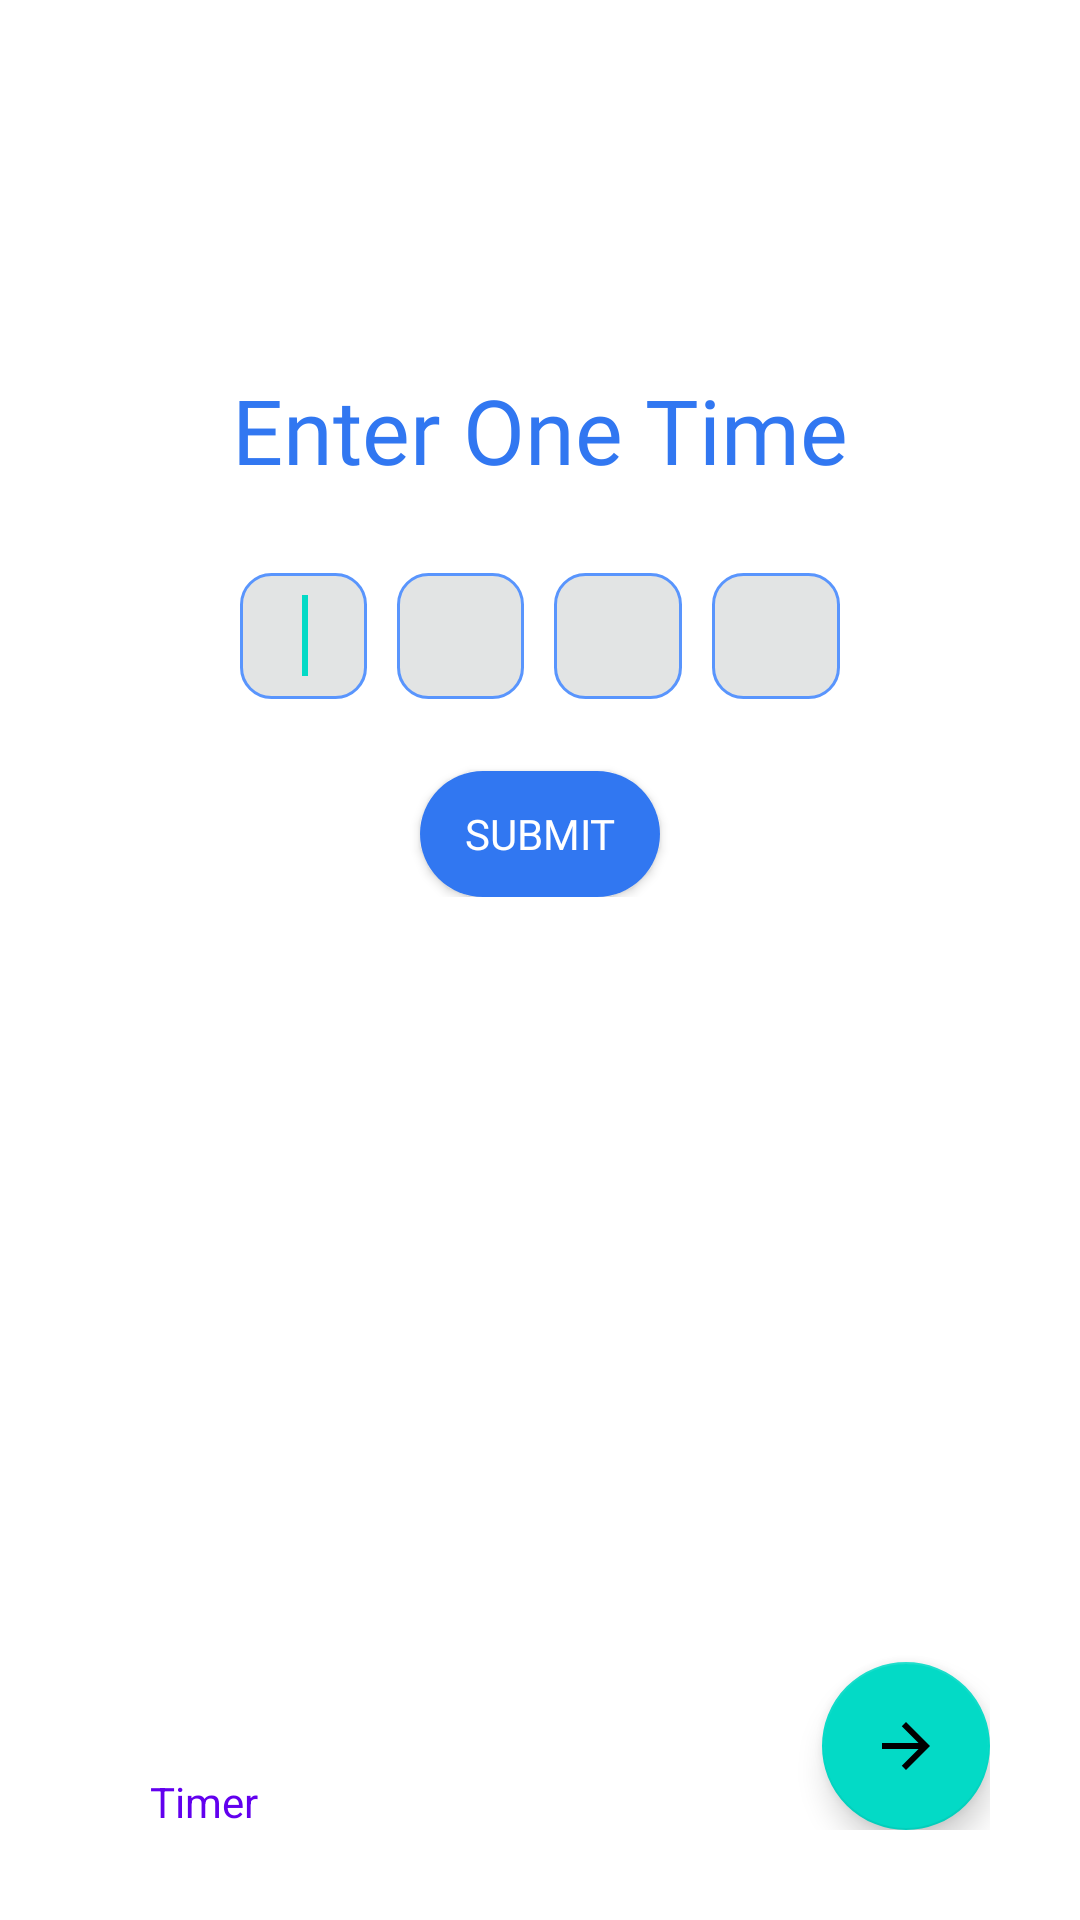

Write the Android layout XML for this screen, with the resource values it uses.
<!-- AndroidManifest.xml: application theme Theme.MaterialComponents.DayNight.NoActionBar -->
<!-- res/layout/activity_otp.xml -->
<?xml version="1.0" encoding="utf-8"?>
<RelativeLayout xmlns:android="http://schemas.android.com/apk/res/android"
    xmlns:tools="http://schemas.android.com/tools"
    android:layout_width="match_parent"
    android:layout_height="match_parent"
    android:padding="30dp"
    tools:context=".OtpActivity">












    









    <include
        layout="@layout/custom_dialog"
        android:layout_width="wrap_content"
        android:layout_height="wrap_content"
        android:layout_alignParentTop="true"
        android:layout_centerHorizontal="true"
        android:layout_marginTop="83dp" />

    <TextView
        android:id="@+id/timer"
        android:layout_width="wrap_content"
        android:layout_height="wrap_content"
        android:textAlignment="center"
        android:text="@string/timer"
        android:textColor="@color/purple_500"
        android:layout_alignParentBottom="true"
        android:layout_marginHorizontal="20dp"/>

    <com.google.android.material.floatingactionbutton.FloatingActionButton
        android:id="@+id/getList"
        android:layout_alignParentBottom="true"
        android:layout_alignParentEnd="true"
        android:src="@drawable/arrow_forward"
        android:layout_width="wrap_content"
        android:layout_height="wrap_content"
        />

</RelativeLayout>
<!-- res/layout/custom_dialog.xml (included above) -->
<?xml version="1.0" encoding="utf-8"?>
<RelativeLayout xmlns:android="http://schemas.android.com/apk/res/android"
    android:layout_width="match_parent"
    android:layout_height="match_parent"
    xmlns:tools="http://schemas.android.com/tools"
    android:padding="10dp">

    <LinearLayout
        android:id="@+id/layout_header"
        android:layout_width="match_parent"
        android:layout_height="44sp"
        >

    <TextView
        android:layout_width="match_parent"
    android:layout_height="44sp"
    android:gravity="center"
    android:text="Enter One Time Password"
    android:textColor="@color/buttonblue"
    android:textSize="30sp"
        android:fontFamily="@font/roboto"
        />

</LinearLayout>

    <LinearLayout
android:id="@+id/layout_otp"
    android:layout_width="match_parent"
    android:layout_height="@dimen/dm_90sp"
    android:layout_below="@+id/layout_header"
        android:layout_marginHorizontal="@dimen/dm_40sp"
    android:gravity="center"
    android:orientation="horizontal">

    <EditText
        android:id="@+id/editTextone"
        android:layout_width="wrap_content"
        android:layout_weight="1"
        android:layout_height="@dimen/dm_42sp"
        android:background="@drawable/otp"
        android:inputType="numberPassword"
        android:textSize="@dimen/dm_20sp"
        android:maxLength="1"
        android:textAlignment="center"
        android:layout_marginEnd="10dp"
        android:nextFocusRight="@+id/editText_two">

        <requestFocus />
    </EditText>

    <EditText
        android:id="@+id/editTexttwo"
        android:layout_width="wrap_content"
        android:layout_weight="1"
        android:layout_height="@dimen/dm_42sp"
        android:inputType="numberPassword"
        android:background="@drawable/otp"
        android:textAlignment="center"
        android:maxLength="1"
        android:layout_marginEnd="10dp">
    </EditText>

    <EditText
android:id="@+id/editTextthree"
        android:layout_width="wrap_content"
        android:layout_weight="1"
    android:layout_height="@dimen/dm_42sp"
    android:inputType="numberPassword"
    android:background="@drawable/otp"
        android:layout_marginEnd="10dp"
        android:textAlignment="center"
    android:maxLength="1"/>

    <EditText
android:id="@+id/editTextfour"
        android:layout_width="wrap_content"
        android:layout_weight="1"
    android:layout_height="@dimen/dm_42sp"
    android:inputType="numberPassword"
        android:textAlignment="center"
    android:maxLength="1"
        android:background="@drawable/otp"/>

    </LinearLayout>

    <Button
        android:id="@+id/submit"
        android:layout_width="match_parent"
        android:layout_height="@dimen/dm_42sp"
        android:layout_below="@+id/layout_otp"
        android:textColor="@color/white"
        android:layout_marginHorizontal="100sp"
        android:background="@drawable/buttons"
        android:fontFamily="@font/roboto"
        android:text="SUBMIT" />
</RelativeLayout>
<!-- resources referenced by this layout -->
<resources>
  <color name="buttonblue">#3177F1</color>
  <color name="purple_500">#FF6200EE</color>
  <color name="white">#FFFFFFFF</color>
  <dimen name="dm_20sp">20sp</dimen>
  <dimen name="dm_40sp">40sp</dimen>
  <dimen name="dm_42sp">42sp</dimen>
  <dimen name="dm_90sp">90sp</dimen>
  <!-- drawable arrow_forward (drawable) -->
  <vector android:autoMirrored="true" android:height="24dp"
      android:tint="#4968BC" android:viewportHeight="24"
      android:viewportWidth="24" android:width="24dp" xmlns:android="http://schemas.android.com/apk/res/android">
      <path android:fillColor="@android:color/white" android:pathData="M12,4l-1.41,1.41L16.17,11H4v2h12.17l-5.58,5.59L12,20l8,-8z"/>
  </vector>
  <!-- drawable buttons (drawable) -->
  <?xml version="1.0" encoding="utf-8"?>
  <selector xmlns:android="http://schemas.android.com/apk/res/android">
  <item >
      <shape android:shape="rectangle">
          <solid android:color="#3177F1"/>
          <size android:height="14dp"/>
          <corners android:radius="30dp"/>
  
      </shape>
  
  </item>
  </selector>
  <!-- drawable otp (drawable) -->
  <?xml version="1.0" encoding="utf-8"?>
  <selector xmlns:android="http://schemas.android.com/apk/res/android">
      <item >
          <shape android:shape="rectangle">
              <solid android:color="#E2E4E4"/>
              <size android:height="14dp"/>
              <stroke android:width="1dp"
                  android:color="@color/sottechblue"/>
              <corners android:radius="10dp"/>
  
          </shape>
  
      </item>
  </selector>
  <string name="otp_verification">OTP verification</string>
  <string name="timer">Timer</string>
  <color name="sottechblue">#5995fd</color>
</resources>
